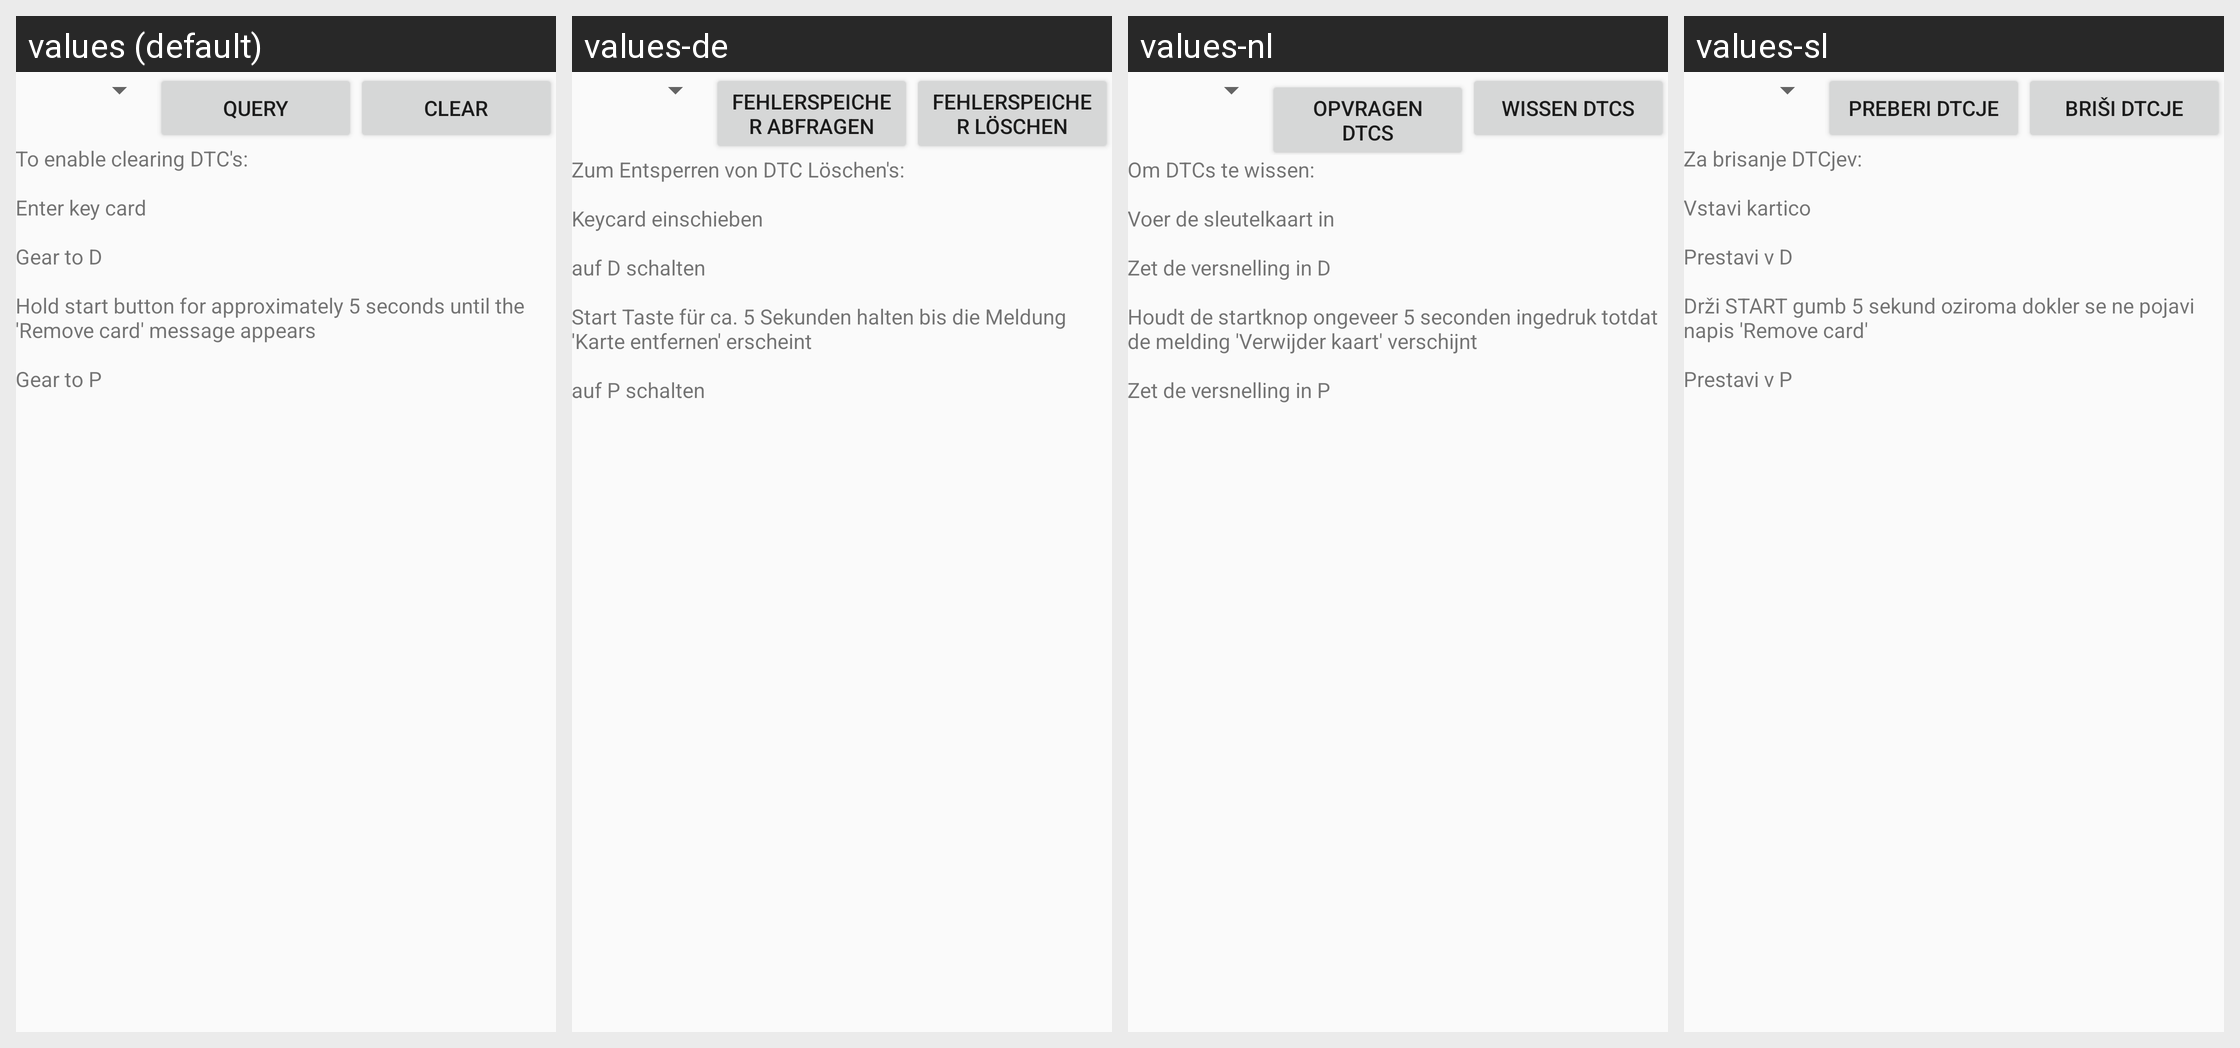

Locale-by-locale string values for the Android screen shown in this grid:
Android screen res/layout/activity_dtc.xml rendered under 4 locales, left to right: values (default), values-de, values-nl, values-sl. Device: Nexus 5 (rendered at 1080×1920; each locale shown at half size, 540×960, under a caption strip naming it); theme AppTheme.
Other locales in the repository, not shown: values-es, values-fr, values-hu, values-it, values-ro, values-ru, values-uk.
Strings drawn on this screen, with the default value and each locale's value (text and hints the layout hard-codes, and strings that could not be matched under every locale, appear in the picture but are not listed):

button_QueryDTCs
  values: Query
  values-de: Fehlerspeicher abfragen
  values-nl: Opvragen DTCs
  values-sl: Preberi DTCje

button_ClearDTCs
  values: Clear
  values-de: Fehlerspeicher löschen
  values-nl: Wissen DTCs
  values-sl: Briši DTCje

help_DTC
  values: To enable clearing DTC's:
      
      Enter key card
      
      Gear to D
      
      Hold start button for approximately 5 seconds until the 'Remove card' message appears
      
      Gear to P
  values-de: Zum Entsperren von DTC Löschen's:
      
      Keycard einschieben
      
      auf D schalten
      
      Start Taste für ca. 5 Sekunden halten bis die Meldung 'Karte entfernen' erscheint
      
      auf P schalten
  values-nl: Om DTCs te wissen:
      
      Voer de sleutelkaart in
      
      Zet de versnelling in D
      
      Houdt de startknop ongeveer 5 seconden ingedruk totdat de melding 'Verwijder kaart' verschijnt
      
      Zet de versnelling in P
  values-sl: Za brisanje DTCjev:
      
      Vstavi kartico
      
      Prestavi v D
      
      Drži START gumb 5 sekund oziroma dokler se ne pojavi napis 'Remove card' 
      
      Prestavi v P
